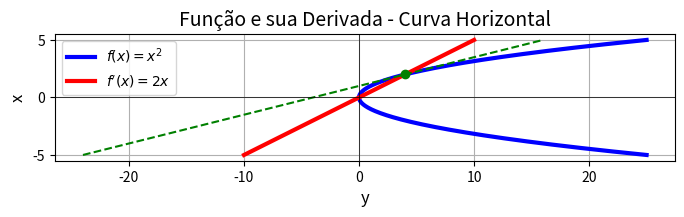

The script that saved this image:
import numpy as np
import matplotlib.pyplot as plt

# Definindo a função e a sua derivada
def f(x):
    return x**2

def f_prime(x):
    return 2*x

# Gerando valores para x
x_values = np.linspace(-5, 5, 400)  # Aumentei a quantidade de pontos para suavizar a curva

# Calculando os valores de y para a função e sua derivada
y_values = f(x_values)
y_prime_values = f_prime(x_values)

# Plotando a função e sua derivada
plt.figure(figsize=(8, 6))

# Plotando f(x) = x^2 (invertendo a posição para gráfico horizontal)
plt.plot(y_values, x_values, label=r'$f(x) = x^2$', color='blue', linewidth=3)  # Aqui, f(x) vai no eixo horizontal

# Plotando f'(x) = 2x (invertendo também)
plt.plot(y_prime_values, x_values, label=r"$f'(x) = 2x$", color='red', linewidth=3)  # A derivada também é plotada horizontalmente

# Adicionando rótulos e título
plt.title('Função e sua Derivada - Curva Horizontal', fontsize=14)
plt.xlabel('y', fontsize=12)
plt.ylabel('x', fontsize=12)

# Exibindo a legenda
plt.legend()

# Destacando o ponto tangente na função
x_tangent = 2
y_tangent = f(x_tangent)
y_prime_tangent = f_prime(x_tangent)

# Plotando a reta tangente no gráfico horizontal
plt.plot(y_tangent, x_tangent, 'go', label=f'Ponto Tangente em x={x_tangent}')
plt.plot(f_prime(x_tangent)*(x_values - x_tangent) + y_tangent, x_values, 'g--', label='Reta Tangente')

# Exibindo o gráfico
plt.grid(True)
plt.axhline(0, color='black',linewidth=0.5)
plt.axvline(0, color='black',linewidth=0.5)
plt.gca().set_aspect('equal', adjustable='box')

# Exibindo o gráfico
plt.show()
